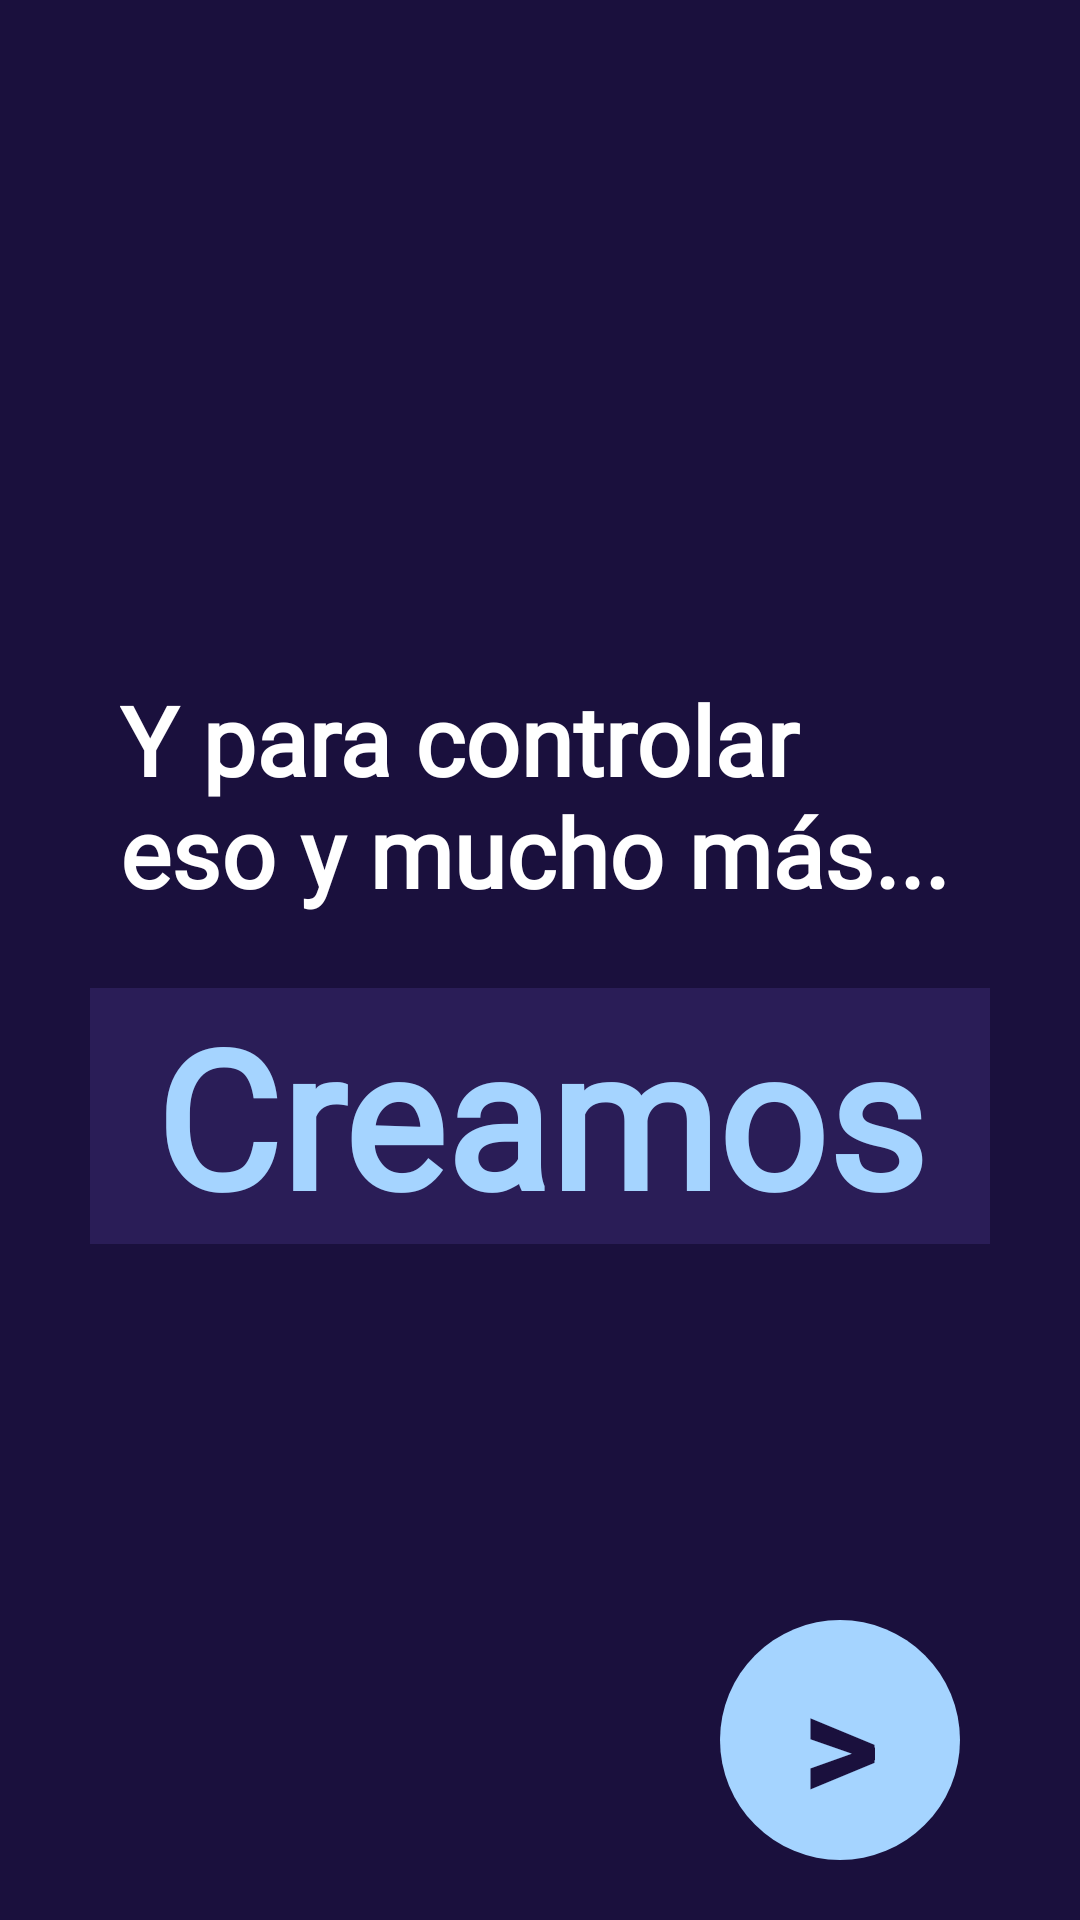

Reconstruct the res/layout file that produces this screen, plus the resources it refers to.
<!-- AndroidManifest.xml: application theme Theme.AhorrApp -->
<!-- res/layout/present_screen.xml -->
<?xml version="1.0" encoding="utf-8"?>
<RelativeLayout xmlns:android="http://schemas.android.com/apk/res/android"
    xmlns:app="http://schemas.android.com/apk/res-auto"
    xmlns:tools="http://schemas.android.com/tools"
    android:layout_width="match_parent"
    android:layout_height="match_parent"
    android:background="@color/app_background"
    android:paddingRight="20dp">
    <LinearLayout
        android:layout_width="match_parent"
        android:layout_height="wrap_content"
        android:orientation="vertical"
        android:layout_centerInParent="true">
        <TextView
            android:layout_width="wrap_content"
            android:layout_height="wrap_content"
            android:text="Y para controlar eso y mucho más..."
            android:textColor="@color/primary_text_color"
            android:textSize="32dp"
            android:layout_marginHorizontal="30dp"
            android:textStyle="bold"
            android:fontFamily="@font/baloo_thambi_2"/>
        <TextView
            android:layout_width="match_parent"
            android:layout_height="wrap_content"
            android:layout_marginTop="24dp"
            android:layout_marginHorizontal="20dp"

            android:background="#2a1d57"

            android:text="Creamos"
            android:textColor="@color/button_background"
            android:textSize="64sp"
            android:textStyle="bold"
            android:fontFamily="@font/baloo_thambi_2"
            android:gravity="center" />


    </LinearLayout>
    <com.google.android.material.button.MaterialButton
        android:id="@+id/btn_next_square"
        android:layout_width="80dp"
        android:layout_height="80dp"
        android:layout_alignParentEnd="true"
        android:layout_alignParentBottom="true"
        android:layout_marginEnd="20dp"
        android:layout_marginBottom="20dp"

        android:text=">"
        android:textSize="50sp"
        android:textColor="@color/button_text_color"
        android:textStyle="bold"
        android:insetTop="0dp"
        android:insetBottom="0dp"
        android:padding="0dp"

        app:backgroundTint="@color/button_background"
        app:cornerRadius="50dp"
        app:layout_constraintDimensionRatio="1:1"
        android:contentDescription="Siguiente" />





</RelativeLayout>
<!-- resources referenced by this layout -->
<resources>
  <color name="app_background">#1A103D</color>
  <color name="button_background">#A5D4FF</color>
  <color name="button_text_color">#1A103D</color>
  <color name="primary_text_color">#FFFFFF</color>
  <style name="Theme.AhorrApp" parent="Base.Theme.AhorrApp" />
  <style name="Base.Theme.AhorrApp" parent="Theme.Material3.DayNight.NoActionBar">
          
          
      </style>
</resources>
